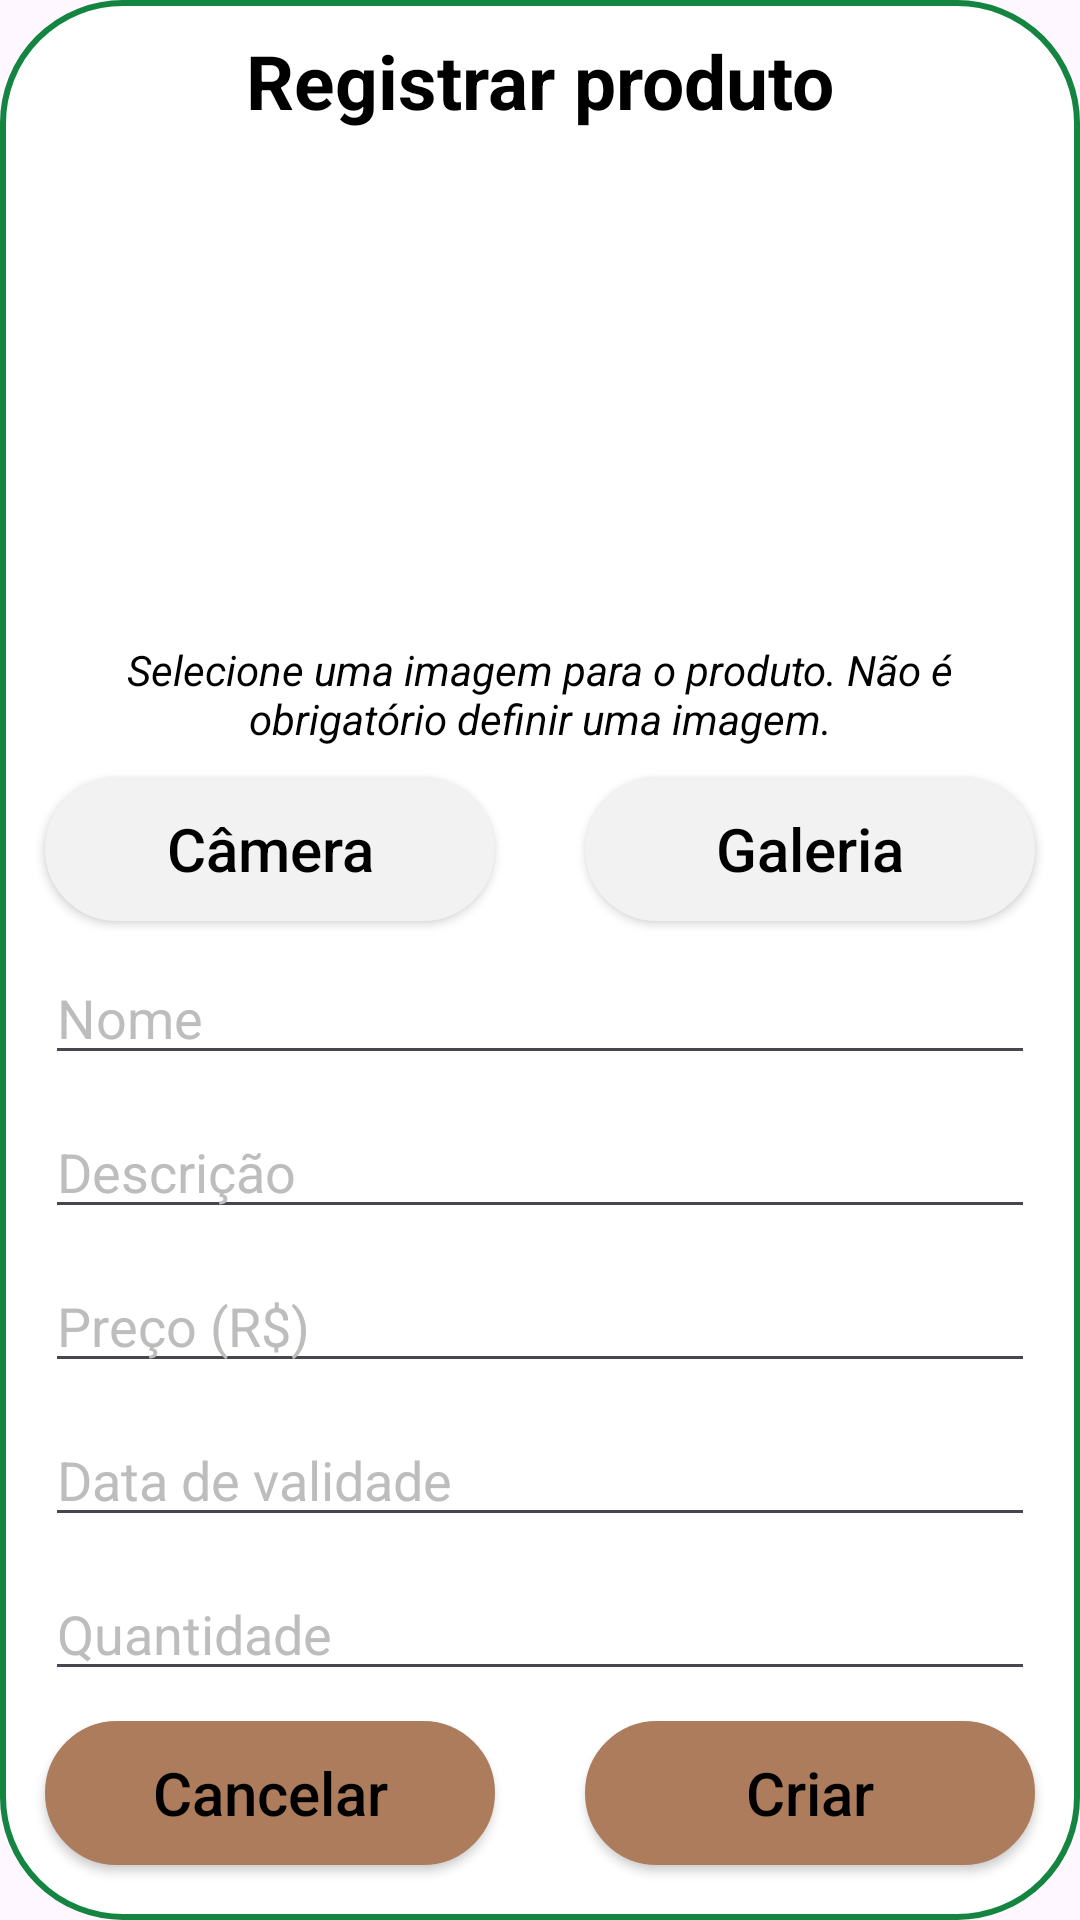

Android layout source for this screen:
<!-- AndroidManifest.xml: application theme Theme.Projeto3 -->
<!-- res/layout/layout_registrar_produto.xml -->
<?xml version="1.0" encoding="utf-8"?>
<androidx.constraintlayout.widget.ConstraintLayout xmlns:android="http://schemas.android.com/apk/res/android"
    xmlns:app="http://schemas.android.com/apk/res-auto"
    xmlns:tools="http://schemas.android.com/tools"
    android:layout_width="match_parent"
    android:layout_height="match_parent"
    android:background="@drawable/dialog_background_all_borders_rounded"
    android:orientation="vertical">

    <TextView
        android:id="@+id/tituloCriarEstoque"
        android:layout_width="wrap_content"
        android:layout_height="wrap_content"
        android:text="@string/tituloRegistrarProduto"
        android:textColor="@color/black"
        android:textSize="25sp"
        android:textStyle="bold"
        app:layout_constraintEnd_toEndOf="parent"
        app:layout_constraintStart_toStartOf="parent"
        app:layout_constraintTop_toTopOf="parent" />

    <com.google.android.material.imageview.ShapeableImageView
        android:id="@+id/imagemRegistrarProduto"
        android:layout_width="150dp"
        android:layout_height="150dp"
        android:layout_marginTop="10dp"
        app:layout_constraintEnd_toEndOf="parent"
        app:layout_constraintStart_toStartOf="parent"
        app:layout_constraintTop_toBottomOf="@+id/tituloCriarEstoque"
        app:srcCompat="@drawable/icon_image" />

    <EditText
        android:id="@+id/inserirNomeProduto"
        android:layout_width="330dp"
        android:layout_height="wrap_content"
        android:ems="10"
        android:hint="@string/hintNomeProduto"
        android:inputType="text"
        android:textColor="@color/black"
        android:textColorHint="@color/gray3"
        android:layout_marginTop="10dp"
        app:layout_constraintEnd_toEndOf="parent"
        app:layout_constraintStart_toStartOf="parent"
        app:layout_constraintTop_toBottomOf="@+id/selecionarCameraProduto" />

    <EditText
        android:id="@+id/inserirDescricaoProduto"
        android:layout_width="330dp"
        android:layout_height="wrap_content"
        android:layout_marginTop="10dp"
        android:ems="10"
        android:hint="@string/hintDescricaoProduto"
        android:inputType="text"
        android:textColor="@color/black"
        android:textColorHint="@color/gray3"
        app:layout_constraintEnd_toEndOf="parent"
        app:layout_constraintStart_toStartOf="parent"
        app:layout_constraintTop_toBottomOf="@+id/inserirNomeProduto" />

    <androidx.appcompat.widget.AppCompatButton
        android:id="@+id/cancelarRegistroProduto"
        android:layout_width="150dp"
        android:layout_height="wrap_content"
        android:layout_marginTop="10dp"
        android:background="@drawable/dialog_background_all_borders_rounded"
        android:backgroundTint="@color/goldenLogo2"
        android:text="@string/buttonCancelar"
        android:textAllCaps="false"
        android:textColor="@color/black"
        android:textSize="20sp"
        app:layout_constraintStart_toStartOf="@+id/quantidadeProdutoRegistro"
        app:layout_constraintTop_toBottomOf="@+id/quantidadeProdutoRegistro" />

    <androidx.appcompat.widget.AppCompatButton
        android:id="@+id/registrarProdutoEmEstoque"
        android:layout_width="150dp"
        android:layout_height="wrap_content"
        android:layout_marginTop="10dp"
        android:background="@drawable/dialog_background_all_borders_rounded"
        android:backgroundTint="@color/goldenLogo2"
        android:text="@string/buttonCriar"
        android:textAllCaps="false"
        android:textColor="@color/black"
        android:textSize="20sp"
        app:layout_constraintEnd_toEndOf="@+id/quantidadeProdutoRegistro"
        app:layout_constraintTop_toBottomOf="@+id/quantidadeProdutoRegistro" />

    <TextView
        android:id="@+id/textoSelecionarImagemProduto"
        android:layout_width="0dp"
        android:layout_height="wrap_content"
        android:text="@string/textoSelecionarImagemProduto"
        android:gravity="center"
        android:textStyle="italic"
        android:layout_marginTop="10dp"
        android:layout_marginStart="30dp"
        android:layout_marginEnd="30dp"
        android:textColor="@color/black"
        app:layout_constraintEnd_toEndOf="parent"
        app:layout_constraintStart_toStartOf="parent"
        app:layout_constraintTop_toBottomOf="@+id/imagemRegistrarProduto" />

    <androidx.appcompat.widget.AppCompatButton
        android:id="@+id/selecionarCameraProduto"
        android:layout_width="150dp"
        android:layout_height="wrap_content"
        android:layout_marginTop="10dp"
        android:background="@drawable/dialog_background_all_borders_rounded"
        android:backgroundTint="@color/gray"
        android:drawableStart="@drawable/icon_camera"
        android:drawablePadding="5dp"
        android:text="@string/selecionarCamera"
        android:textAllCaps="false"
        android:textColor="@color/black"
        android:textSize="20sp"
        app:layout_constraintStart_toStartOf="@+id/inserirNomeProduto"
        app:layout_constraintTop_toBottomOf="@+id/textoSelecionarImagemProduto" />

    <androidx.appcompat.widget.AppCompatButton
        android:id="@+id/selecionarGaleriaProduto"
        android:layout_width="150dp"
        android:layout_height="wrap_content"
        android:layout_marginTop="10dp"
        android:background="@drawable/dialog_background_all_borders_rounded"
        android:backgroundTint="@color/gray"
        android:drawableStart="@drawable/icon_image"
        android:drawablePadding="5dp"
        android:text="@string/selecionarGaleria"
        android:textAllCaps="false"
        android:textColor="@color/black"
        android:textSize="20sp"
        app:layout_constraintEnd_toEndOf="@+id/inserirNomeProduto"
        app:layout_constraintTop_toBottomOf="@+id/textoSelecionarImagemProduto" />

    <EditText
        android:id="@+id/editTextPrecoProduto"
        android:layout_width="330dp"
        android:layout_height="wrap_content"
        android:layout_marginTop="10dp"
        android:ems="10"
        android:inputType="numberDecimal"
        android:focusable="true"
        android:focusableInTouchMode="true"
        android:textColor="@color/black"
        android:textColorHint="@color/gray3"
        android:hint="@string/hintPrecoProduto"
        app:layout_constraintEnd_toEndOf="parent"
        app:layout_constraintStart_toStartOf="parent"
        app:layout_constraintTop_toBottomOf="@+id/inserirDescricaoProduto" />

    <EditText
        android:id="@+id/inserirDataValidadeProduto"
        android:layout_width="330dp"
        android:layout_marginTop="10dp"
        android:layout_height="wrap_content"
        android:clickable="false"
        android:cursorVisible="false"
        android:ems="10"
        android:focusable="false"
        android:focusableInTouchMode="false"
        android:textColor="@color/black"
        android:textColorHint="@color/gray3"
        android:hint="@string/hintDataValidadeProduto"
        app:layout_constraintEnd_toEndOf="parent"
        app:layout_constraintStart_toStartOf="parent"
        app:layout_constraintTop_toBottomOf="@+id/editTextPrecoProduto" />

    <EditText
        android:id="@+id/quantidadeProdutoRegistro"
        android:layout_width="330dp"
        android:layout_height="wrap_content"
        android:layout_marginTop="10dp"
        android:ems="10"
        android:hint="@string/hintQuantidadeProduto"
        android:inputType="number"
        android:textColor="@color/black"
        android:textColorHint="@color/gray3"
        app:layout_constraintEnd_toEndOf="parent"
        app:layout_constraintStart_toStartOf="parent"
        app:layout_constraintTop_toBottomOf="@+id/inserirDataValidadeProduto" />

    <ProgressBar
        android:id="@+id/imagemCarregandoRegistrarProduto"
        style="?android:attr/progressBarStyle"
        android:layout_width="120dp"
        android:layout_height="120dp"
        android:indeterminateBehavior="repeat"
        android:progressTint="@color/green"
        android:visibility="gone"
        android:layout_marginTop="25dp"
        app:layout_constraintEnd_toEndOf="parent"
        app:layout_constraintHorizontal_bias="0.498"
        app:layout_constraintStart_toStartOf="parent"
        app:layout_constraintTop_toBottomOf="@+id/tituloCriarEstoque" />

</androidx.constraintlayout.widget.ConstraintLayout>
<!-- resources referenced by this layout -->
<resources>
  <color name="black">#FF000000</color>
  <color name="goldenLogo2">#ac7c5c</color>
  <color name="gray">#f2f2f2</color>
  <color name="gray3">#BDBDBD</color>
  <color name="green">#2ecc71</color>
  <!-- drawable dialog_background_all_borders_rounded (drawable) -->
  <shape xmlns:android="http://schemas.android.com/apk/res/android">
      <solid android:color="@color/white" />
      <corners
          android:radius="40dp" />
      <padding
          android:left="10dp"
          android:right="10dp"
          android:top="10dp"
          android:bottom="10dp" />
      <stroke
          android:width="2dp"
          android:color="@color/green2"/>
  </shape>
  <string name="buttonCancelar">Cancelar</string>
  <string name="buttonCriar">Criar</string>
  <string name="hintDataValidadeProduto">Data de validade</string>
  <string name="hintDescricaoProduto">Descrição</string>
  <string name="hintNomeProduto">Nome</string>
  <string name="hintPrecoProduto">Preço (R$)</string>
  <string name="hintQuantidadeProduto">Quantidade</string>
  <string name="selecionarCamera">Câmera</string>
  <string name="selecionarGaleria">Galeria</string>
  <string name="textoSelecionarImagemProduto">Selecione uma imagem para o produto. Não é obrigatório definir uma imagem.</string>
  <string name="tituloRegistrarProduto">Registrar produto</string>
  <style name="Theme.Projeto3" parent="Base.Theme.Projeto3" />
  <color name="white">#FFFFFFFF</color>
  <color name="green2">#138541</color>
  <style name="Base.Theme.Projeto3" parent="Theme.Material3.DayNight.NoActionBar">
          
          
      </style>
</resources>
